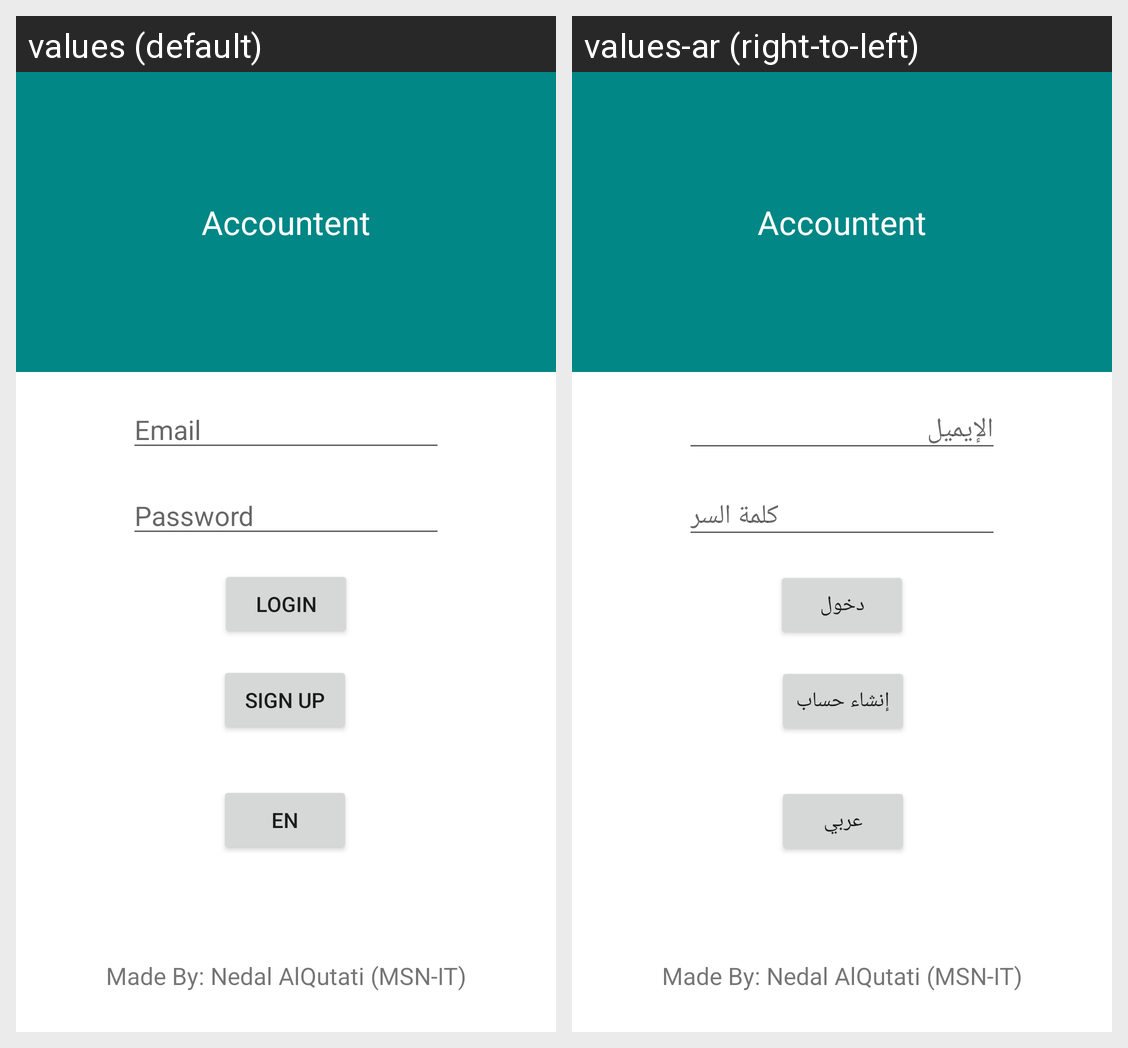

This grid shows one Android layout under two languages. Give, for every string resource on the screen, its name, the default text and each shown locale's text.
Android screen res/layout/activity_login.xml rendered under 2 locales, left to right: values (default), values-ar (right-to-left). Device: Nexus 5 (rendered at 1080×1920; each locale shown at half size, 540×960, under a caption strip naming it); theme Theme.Accountent.
Strings drawn on this screen, with the default value and each locale's value (text and hints the layout hard-codes, and strings that could not be matched under every locale, appear in the picture but are not listed):

app_name
  values: Accountent
  values-ar: Accountent

email
  values: Email
  values-ar: الإيميل

password
  values: Password
  values-ar: كلمة السر

login
  values: Login
  values-ar: دخول

sign_up
  values: Sign UP
  values-ar: إنشاء حساب

en
  values: EN
  values-ar: عربي

made_by_nedal_alqutati_msn_it
  values: Made By: Nedal AlQutati (MSN-IT)
  values-ar: Made By: Nedal AlQutati (MSN-IT)  [not translated; the default value is used]
